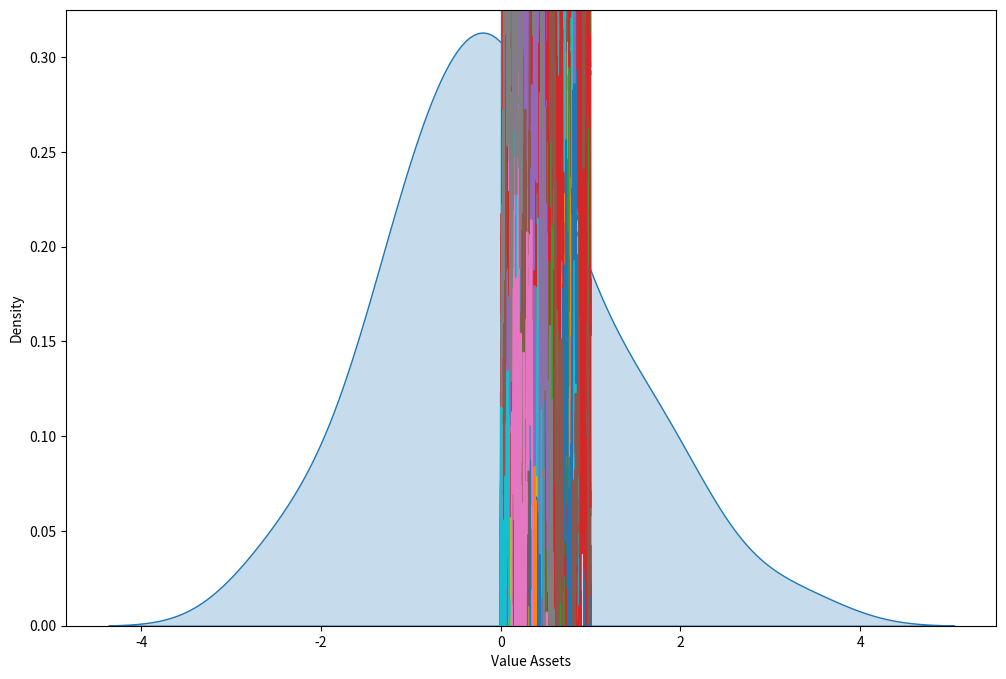

This figure's Python source:
import matplotlib.pyplot as plt
import numpy as np
import pandas as pd
import seaborn as sns

rng = np.random.default_rng(42) # seed

paths = 50
points = 1000

interval = [0.0, 1.0]
dt = (interval[1]- interval[0])/(points- 1)
timeline = np.linspace(interval[0],interval[1],points)

mean, sigma = 0.0, 1.0
Z = rng.normal(mean,sigma,(paths,points))
W = np.zeros((paths,points))

for idx in range(points - 1):
    W[:,idx+1] = W[:,idx] + mean*(dt) + (sigma* np.sqrt(dt))*Z[:,idx]

fig, ax = plt.subplots(1, 1, figsize=(12, 8))
for path in range (paths):
    ax.plot(timeline,W[path,:])

#ax.set_xlabel("Time")
#ax.set_ylabel("Value")
#plt.show()
d = pd.DataFrame({'d':W[:,-1]})#KDE, finite data
sns.kdeplot(data=d,x='d',fill=True,ax=ax)#KDE with estimated probability distribution given finite data
ax.set_ylim(0.0, 0.325)
ax.set_xlabel("Value Assets")
plt.show()

